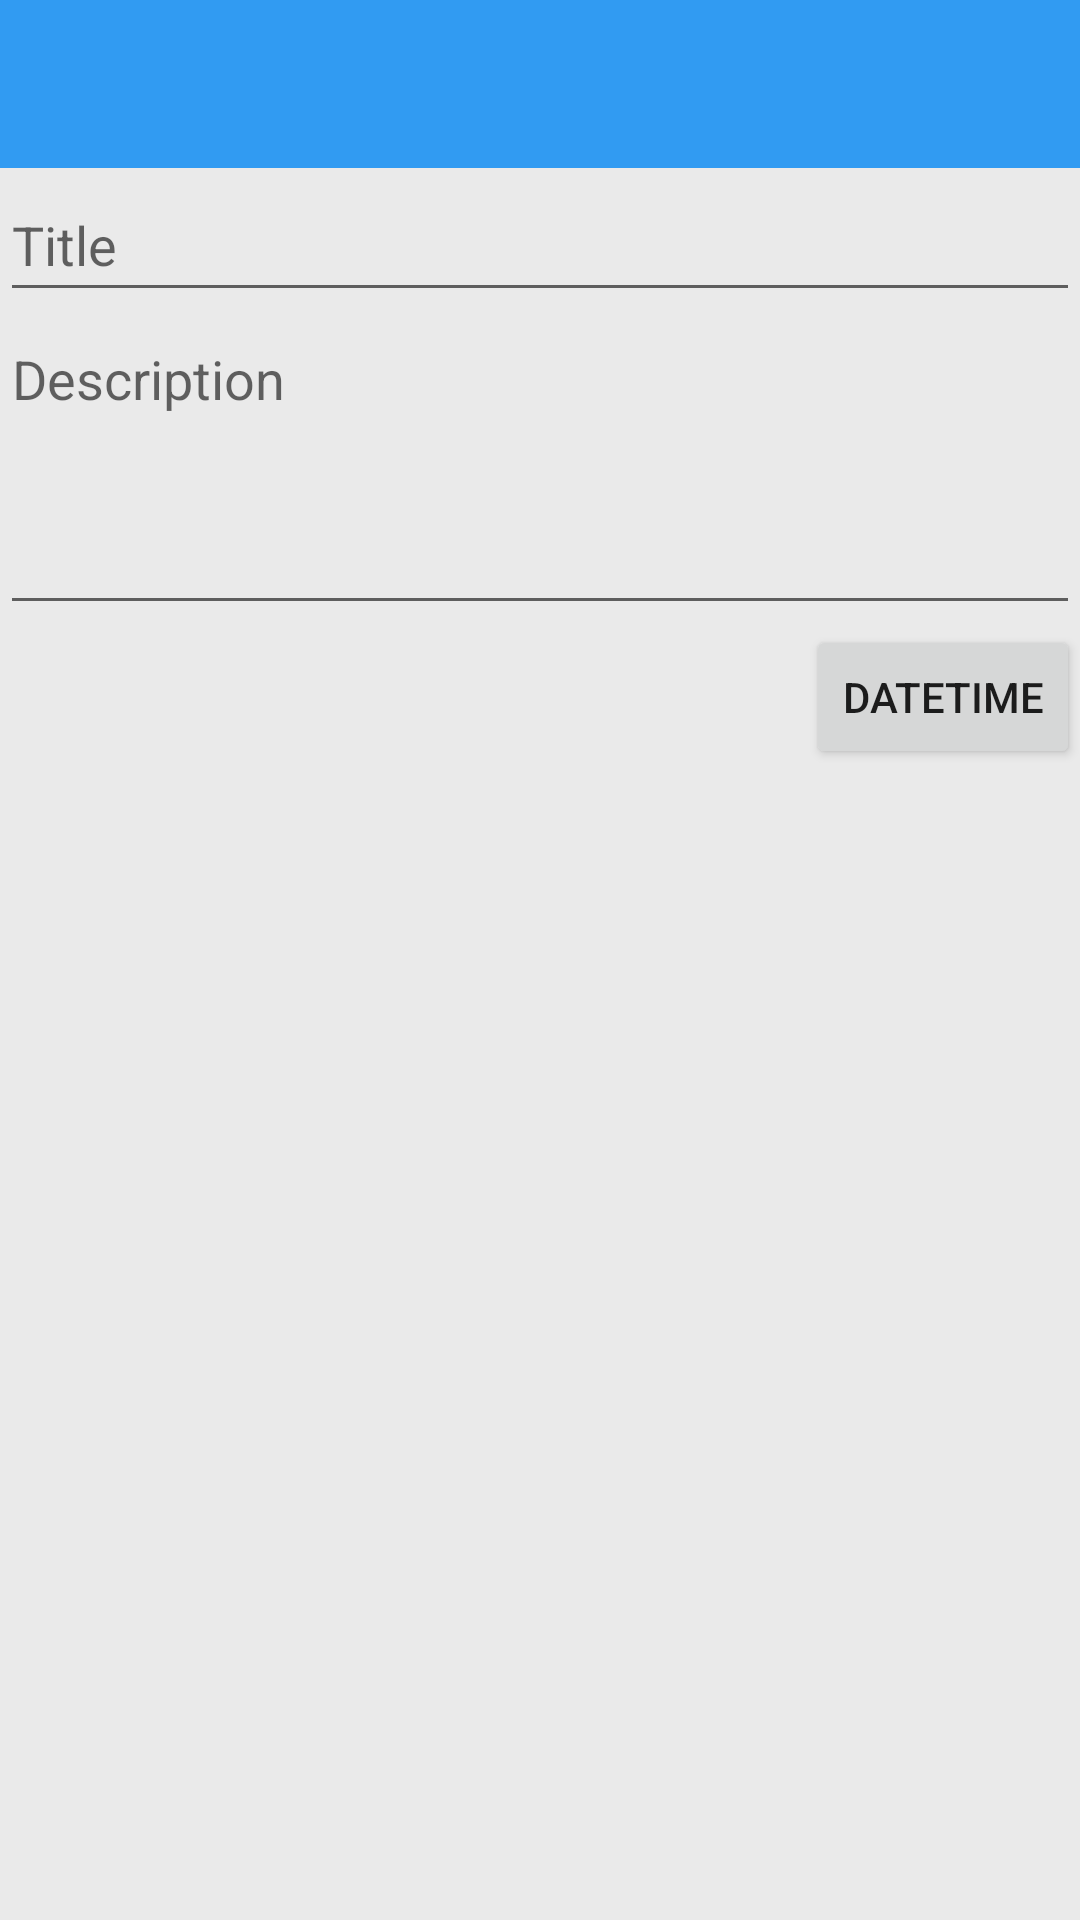

The Android layout XML behind this screen, and the referenced resources:
<!-- AndroidManifest.xml: application theme AppTheme -->
<!-- res/layout/activity_item_create.xml -->
<?xml version="1.0" encoding="utf-8"?>
<LinearLayout
	xmlns:android="http://schemas.android.com/apk/res/android"
	android:orientation="vertical"
	android:layout_width="match_parent"
	android:layout_height="match_parent">

    <include
		android:id="@+id/toolbar"
        layout="@layout/toolbar"/>

    <LinearLayout
		android:layout_width="match_parent"
		android:layout_height="wrap_content"
		android:orientation="vertical">

		<EditText
			android:id="@+id/et_title"
			android:layout_width="match_parent"
			android:layout_height="48dp"
			android:inputType="textAutoComplete"
			android:hint="@string/hint_title"/>

		<EditText
			android:id="@+id/et_desc"
			android:layout_width="match_parent"
			android:layout_height="wrap_content"
			android:gravity="top|start"
			android:inputType="textMultiLine|textAutoComplete"
			android:minLines="4"
			android:scrollbars="vertical"
			android:hint="@string/hint_description"/>

    <RelativeLayout
        android:layout_width="match_parent"
        android:layout_height="wrap_content">

        <Button
			android:id="@+id/btn_dateTime"
            android:layout_width="wrap_content"
            android:layout_height="wrap_content"
            android:layout_alignParentEnd="true"
            android:layout_alignParentRight="true"
            android:text="DateTime"/>

    </RelativeLayout>

	</LinearLayout>

</LinearLayout>
<!-- res/layout/toolbar.xml (included above) -->
<android.support.v7.widget.Toolbar
    xmlns:android="http://schemas.android.com/apk/res/android"
    android:layout_width="match_parent"
    android:layout_height="wrap_content"
    android:minHeight="?attr/actionBarSize"
    android:background="?attr/colorPrimary"
    style="@style/ToDoToolBar"/>
<!-- resources referenced by this layout -->
<resources>
  <string name="hint_description">Description</string>
  <string name="hint_title">Title</string>
  <style name="ToDoToolBar" parent="@style/AppTheme">
          <item name="android:textColorPrimary">@color/white</item>
          <item name="android:textColorSecondary">@color/white</item>
  		<item name="android:textColor">@color/accent</item>
  		<item name="titleTextAppearance">@style/ToDoToolBarText</item>
      </style>
  <style name="AppTheme" parent="Theme.AppCompat.Light.NoActionBar">
  		<item name="colorPrimary">@color/primary</item>
  		<item name="colorPrimaryDark">@color/primary_dark</item>
  		<item name="colorAccent">@color/accent</item>
  		<item name="android:editTextStyle">@style/ToDoEditText</item>
  		<item name="android:colorBackground">@color/theme_background</item>
  	</style>
  <color name="white">#ffffff</color>
  <color name="accent">#787878</color>
  <style name="ToDoToolBarText" parent="TextAppearance.AppCompat.Widget.ActionBar.Title">
  		<item name="android:textColor">@color/white</item>
  	</style>
  <color name="primary">#319bf2</color>
  <color name="primary_dark">#ff6c6cca</color>
  <style name="ToDoEditText" parent="Base.Widget.AppCompat.EditText">
  		<item name="android:paddingTop">16dp</item>
  		<item name="android:paddingBottom">16dp</item>
  		<item name="android:textSize">16sp</item>
  		<item name="android:dividerPadding">8dp</item>
  	</style>
  <color name="theme_background">#ffeaeaea</color>
</resources>
